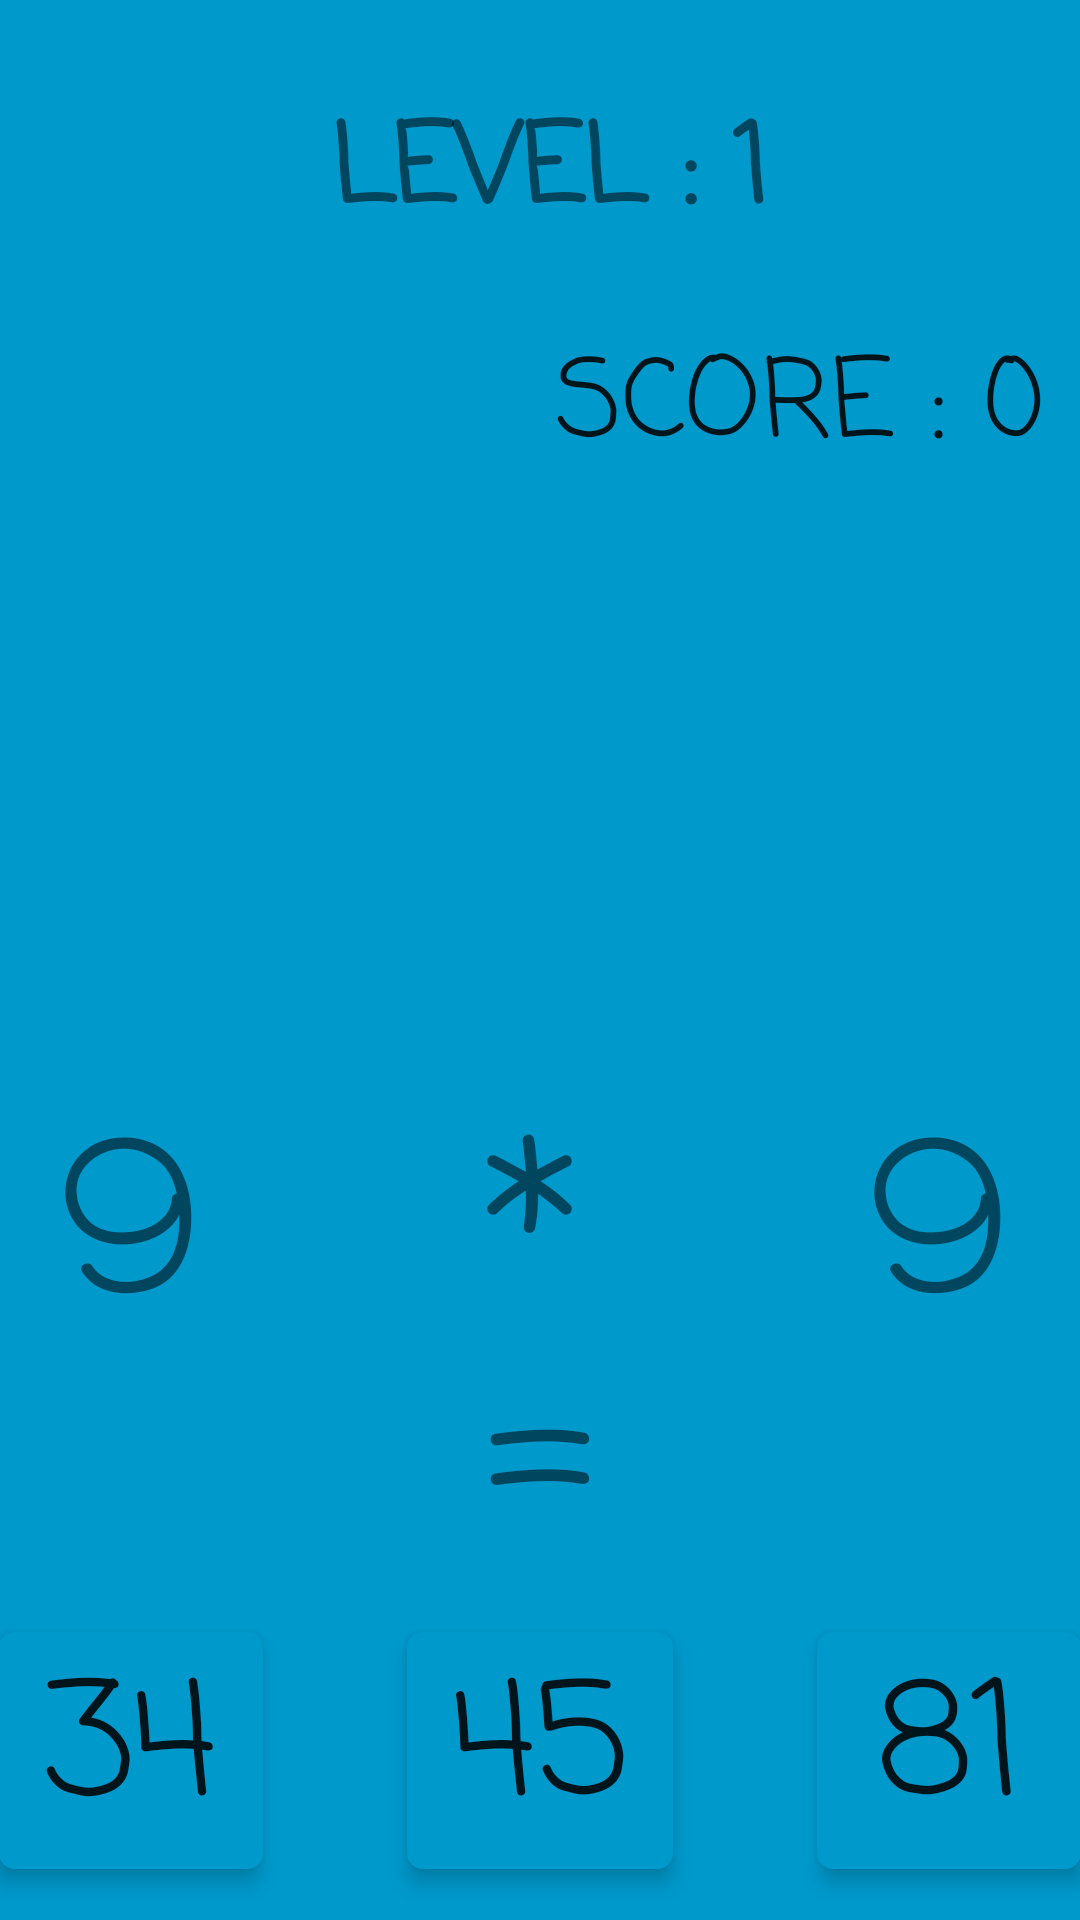

This screen was rendered from an Android layout file. Write that file and the resources it references.
<!-- AndroidManifest.xml: application theme AppTheme -->
<!-- res/layout/activity_play_math_game.xml -->
<RelativeLayout xmlns:android="http://schemas.android.com/apk/res/android"
    xmlns:tools="http://schemas.android.com/tools"
    android:layout_width="match_parent"
    android:layout_height="match_parent"
    android:background="#ff0099cc"
    android:paddingBottom="@dimen/activity_vertical_margin"
    android:paddingLeft="@dimen/activity_horizontal_margin"
    android:paddingRight="@dimen/activity_horizontal_margin"
    android:paddingTop="@dimen/activity_vertical_margin"
    tools:context=".mathGame.playMathGame">


    <TextView
        android:id="@+id/multiplicant1"
        android:layout_width="wrap_content"
        android:layout_height="wrap_content"
        android:fontFamily="casual"
        android:text="9"
        android:textSize="72dp"
        android:layout_marginRight="21dp"
        android:layout_marginEnd="21dp"
        android:layout_above="@+id/option1"
        android:layout_alignRight="@+id/option1"
        android:layout_alignEnd="@+id/option1"
        android:layout_marginBottom="78dp" />

    <TextView
        android:id="@+id/textView3"
        android:layout_width="wrap_content"
        android:layout_height="wrap_content"
        android:layout_alignBaseline="@+id/multiplicant1"
        android:layout_alignBottom="@+id/multiplicant1"
        android:layout_alignLeft="@+id/textView5"
        android:layout_alignStart="@+id/textView5"
        android:fontFamily="casual"
        android:text="*"
        android:textSize="72dp" />

    <TextView
        android:id="@+id/multiplicant2"
        android:layout_width="wrap_content"
        android:layout_height="wrap_content"
        android:layout_alignBaseline="@+id/multiplicant1"
        android:layout_alignBottom="@+id/multiplicant1"
        android:layout_alignParentEnd="true"
        android:layout_alignParentRight="true"
        android:layout_marginEnd="24dp"
        android:layout_marginRight="24dp"
        android:fontFamily="casual"
        android:text="9"
        android:textSize="72dp" />

    <TextView
        android:id="@+id/textView5"
        android:layout_width="wrap_content"
        android:layout_height="wrap_content"
        android:text="="
        android:fontFamily="casual"
        android:textSize="72dp"
        android:layout_above="@+id/option2"
        android:layout_centerHorizontal="true" />

    <Button
        android:id="@+id/option1"
        style="@style/Widget.AppCompat.Button.Borderless"
        android:layout_width="wrap_content"
        android:layout_height="wrap_content"
        android:textSize="52dp"
        android:fontFamily="casual"
        android:layout_alignBottom="@+id/option2"
        android:layout_alignParentLeft="true"
        android:layout_alignParentStart="true"
        android:paddingLeft="15dp"
        android:paddingRight="15dp"
        android:elevation="4dp"
        android:background="@drawable/roundedbutton"
        android:text="34"
        />

    <Button
        android:id="@+id/option2"
        style="@style/Widget.AppCompat.Button.Borderless"
        android:layout_width="wrap_content"
        android:layout_height="wrap_content"
        android:layout_alignParentBottom="true"
        android:layout_centerHorizontal="true"
        android:layout_marginBottom="17dp"
        android:fontFamily="casual"

        android:paddingLeft="15dp"
        android:paddingRight="15dp"
        android:elevation="4dp"
        android:background="@drawable/roundedbutton"
        android:text="45"
        android:textSize="52dp" />

    <Button
        android:id="@+id/option3"
        style="@style/Widget.AppCompat.Button.Borderless"
        android:layout_width="wrap_content"
        android:layout_height="wrap_content"
        android:layout_alignBaseline="@+id/option2"
        android:layout_alignBottom="@+id/option2"
        android:layout_alignParentEnd="true"
        android:layout_alignParentRight="true"
        android:fontFamily="casual"

        android:paddingLeft="15dp"
        android:paddingRight="15dp"
        android:elevation="4dp"
        android:background="@drawable/roundedbutton"
        android:text="81"
        android:textSize="52dp" />

    <TextView
        android:id="@+id/leveltextView"
        android:layout_width="wrap_content"
        android:layout_height="wrap_content"
        android:fontFamily="casual"
        android:text="LEVEL : 1"
        android:textSize="36dp"
        android:textStyle="bold"
        android:layout_alignParentTop="true"
        android:layout_toLeftOf="@+id/option3"
        android:layout_toStartOf="@+id/option3"
        android:layout_marginRight="16dp"
        android:layout_marginEnd="16dp"
        android:layout_marginTop="30dp" />

    <TextView
        android:id="@+id/scoreTextView"
        android:layout_width="wrap_content"
        android:layout_height="wrap_content"

        android:layout_marginTop="23dp"

        android:fontFamily="casual"

        android:text="SCORE : 0"
        android:textAppearance="?android:attr/textAppearanceLarge"
        android:textSize="36dp"
        android:layout_below="@+id/leveltextView"
        android:layout_alignParentRight="true"
        android:layout_alignParentEnd="true"
        android:layout_marginRight="12dp"
        android:layout_marginEnd="12dp" />


</RelativeLayout>
<!-- resources referenced by this layout -->
<resources>
  <!-- drawable roundedbutton (drawable) -->
  <?xml version="1.0" encoding="utf-8"?>
  <selector xmlns:android="http://schemas.android.com/apk/res/android" >
      <item android:state_pressed="true" >
          <shape android:shape="rectangle"  >
              <corners android:radius="3dip" />
              <stroke android:width="1dip" android:color="#ff0099cc" />
              <gradient android:angle="-90" android:startColor="#ff0099cc" android:endColor="#ff0099cc"  />
          </shape>
      </item>
      <item android:state_focused="true">
          <shape android:shape="rectangle"  >
              <corners android:radius="5dip" />
              <stroke android:width="1dip" android:color="#ff0099cc" />
              <solid android:color="#ff0099cc"/>
          </shape>
      </item>
      <item >
          <shape android:shape="rectangle"  >
              <corners android:radius="5dip" />
              <stroke android:width="1dip" android:color="#ff0099cc" />
              <gradient android:angle="-90" android:startColor="#ff0099cc" android:endColor="#ff0099cc" />
          </shape>
      </item>
  </selector>
  <style name="AppTheme" parent="Theme.AppCompat.Light.DarkActionBar">
          
      </style>
</resources>
